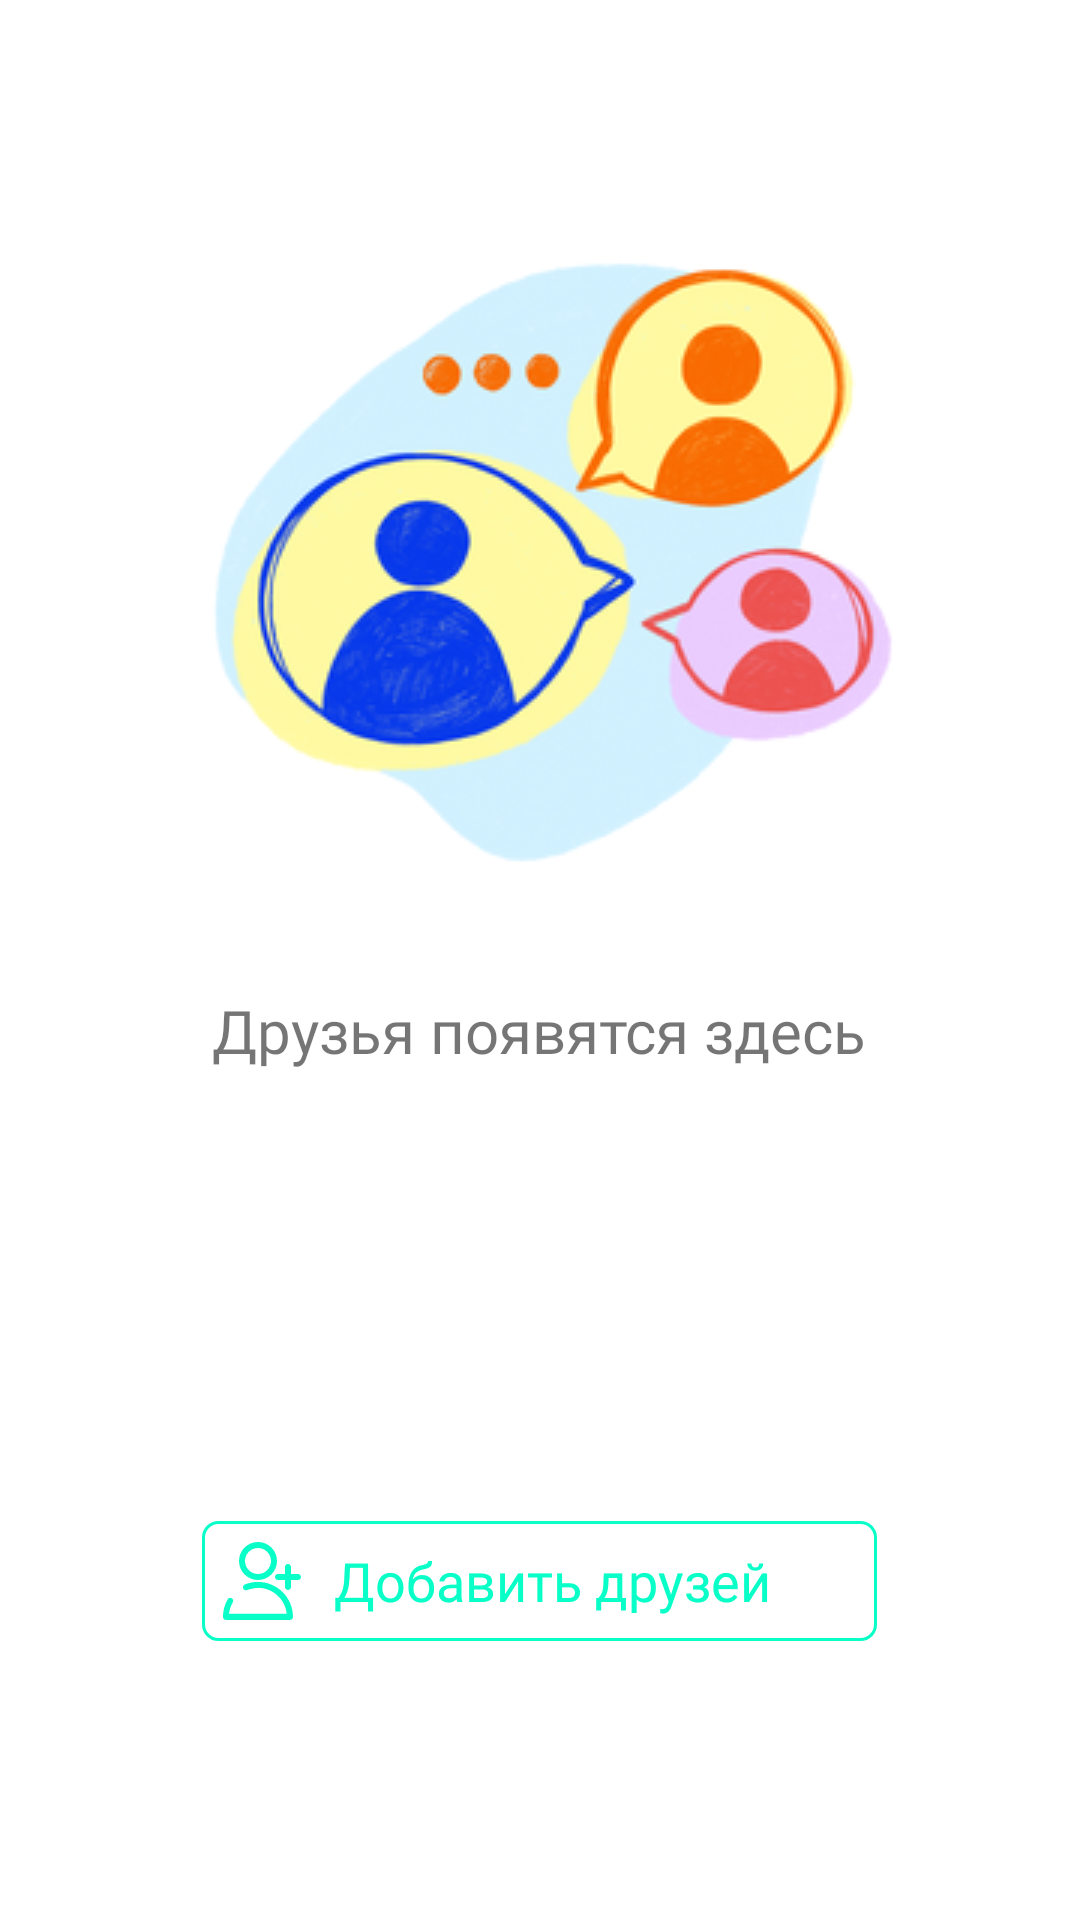

Android layout source for this screen:
<!-- AndroidManifest.xml: application theme Theme.EasySplit -->
<!-- res/layout/friends_empty_fragment.xml -->
<?xml version="1.0" encoding="utf-8"?>
<LinearLayout xmlns:android="http://schemas.android.com/apk/res/android"
    xmlns:app="http://schemas.android.com/apk/res-auto"
    xmlns:tools="http://schemas.android.com/tools"
    android:layout_width="match_parent"
    android:layout_height="match_parent"
    android:background="#ffffff"
    android:orientation="vertical"
    tools:context=".trash.FriendsEmptyFragment">

    <ImageView
        android:layout_width="wrap_content"
        android:layout_height="wrap_content"
        android:layout_gravity="center_horizontal"
        android:layout_marginTop="50dp"
        android:src="@drawable/picture_no_groups" />

    <TextView
        style="@style/InterRegular20"
        android:layout_width="wrap_content"
        android:layout_height="wrap_content"
        android:layout_gravity="center"
        android:layout_marginTop="24dp"
        android:text="Друзья появятся здесь" />

    <LinearLayout
        android:id="@+id/addFriend"
        android:layout_width="225dp"
        android:layout_height="40dp"
        android:orientation="horizontal"
        android:background="@drawable/style_create_group"
        android:layout_gravity="center"
        android:layout_marginTop="150dp">
        <ImageView
            android:layout_width="wrap_content"
            android:layout_height="wrap_content"
            android:layout_marginStart="4dp"
            android:src="@drawable/ic_add_friend"
            android:layout_gravity="center"/>
        <TextView
            android:id="@+id/textView5"
            style="@style/InterMedium18"
            android:layout_width="match_parent"
            android:layout_height="wrap_content"
            android:text="Добавить друзей"
            android:textColor="@color/aqua"
            android:layout_gravity="center"
            android:layout_marginStart="8dp"/>
    </LinearLayout>
</LinearLayout>
<!-- resources referenced by this layout -->
<resources>
  <color name="aqua">#08FFC8</color>
  <!-- drawable ic_add_friend (drawable) -->
  <vector xmlns:android="http://schemas.android.com/apk/res/android"
      android:width="32dp"
      android:height="32dp"
      android:viewportWidth="24"
      android:viewportHeight="24">
    <path
        android:fillColor="@color/aqua"
        android:pathData="M11,2.25C8.37,2.25 6.25,4.37 6.25,7C6.25,9.62 8.37,11.75 11,11.75C13.62,11.75 15.75,9.62 15.75,7C15.75,4.37 13.62,2.25 11,2.25zM11,3.75C12.79,3.75 14.25,5.2 14.25,7C14.25,8.79 12.79,10.25 11,10.25C9.2,10.25 7.75,8.79 7.75,7C7.75,5.2 9.2,3.75 11,3.75zM18.5,7.75C18.08,7.75 17.75,8.08 17.75,8.5L17.75,10.25L16,10.25C15.58,10.25 15.25,10.58 15.25,11C15.25,11.41 15.58,11.75 16,11.75L17.75,11.75L17.75,13.5C17.75,13.91 18.08,14.25 18.5,14.25C18.91,14.25 19.25,13.91 19.25,13.5L19.25,11.75L21,11.75C21.41,11.75 21.75,11.41 21.75,11C21.75,10.58 21.41,10.25 21,10.25L19.25,10.25L19.25,8.5C19.25,8.08 18.91,7.75 18.5,7.75zM10.99,12.23C9.83,12.23 8.721,12.449 7.711,12.869C7.321,13.019 7.141,13.46 7.301,13.85C7.451,14.24 7.889,14.42 8.279,14.27C9.109,13.93 10.03,13.75 11,13.75L10.961,13.711C14.711,13.711 17.8,16.551 18.18,20.211L3.76,20.211C3.87,19.171 4.199,18.2 4.699,17.34C4.909,16.98 4.78,16.52 4.43,16.32C4.07,16.11 3.61,16.24 3.41,16.6C2.66,17.89 2.24,19.38 2.24,20.98C2.24,21.39 2.57,21.73 2.99,21.73L18.99,21.73C19.4,21.73 19.74,21.39 19.74,20.98C19.74,16.14 15.82,12.23 10.99,12.23z"/>
  </vector>
  <!-- drawable picture_no_groups: png bitmap (drawable-v24, 61981 bytes) -->
  <!-- drawable style_create_group (drawable) -->
  <?xml version="1.0" encoding="utf-8"?>
  <selector xmlns:android="http://schemas.android.com/apk/res/android">
      <item>
          <shape
              xmlns:android="http://schemas.android.com/apk/res/android"
              android:shape="rectangle">
              <corners android:radius="5dp"/>
              <stroke
                  android:width="1dp"
                  android:color="@color/aqua" />
          </shape>
      </item>
  
  </selector>
  <style name="InterMedium18">
          <item name="android:fontFamily">@font/inter_medium</item>
          <item name="fontFamily">@font/inter_medium</item>
          <item name="android:textSize">18sp</item>
      </style>
  <style name="InterRegular20">
          <item name="android:fontFamily">@font/inter_regular</item>
          <item name="fontFamily">@font/inter_regular</item>
          <item name="android:textSize">20sp</item>
      </style>
  <style name="Theme.EasySplit" parent="Theme.MaterialComponents.DayNight.NoActionBar">
          <item name="colorPrimaryVariant">@color/aqua</item>
          <item name="colorPrimary">@color/aqua</item>
          <item name="colorOnPrimary">@color/white</item>
          <item name="colorSecondary">@color/teal_200</item>
          <item name="colorSecondaryVariant">@color/teal_700</item>
          <item name="colorOnSecondary">@color/white</item>
          <item name="android:statusBarColor">@color/grey</item>
          <item name="buttonStyle">@style/NotCapsButton</item>
  
      </style>
  <color name="white">#FFFFFFFF</color>
  <color name="teal_200">#FF03DAC5</color>
  <color name="teal_700">#FF018786</color>
  <color name="grey">#8b8687</color>
  <style name="NotCapsButton" parent="Widget.AppCompat.Button">
          <item name="android:textAllCaps">false</item>
      </style>
</resources>
